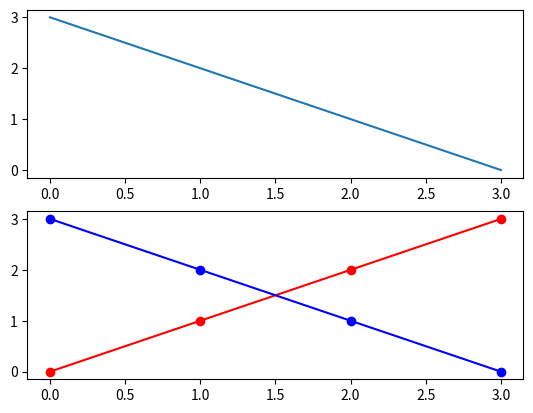

This chart was generated by the following Python code:
import matplotlib
import matplotlib.pyplot as plot


# 描画
def draw(x, y):
    fig = plot.figure()
    axe1 = fig.add_subplot(2, 1, 1)
    axe2 = fig.add_subplot(2, 1, 2)
    axe1.plot(x, y)
    axe2.plot(x, color="red", marker="o")
    axe2.plot(y, color="blue", marker="o")
    plot.show()


x = [0, 1, 2, 3]
y = [3, 2, 1, 0]
draw(x, y)
